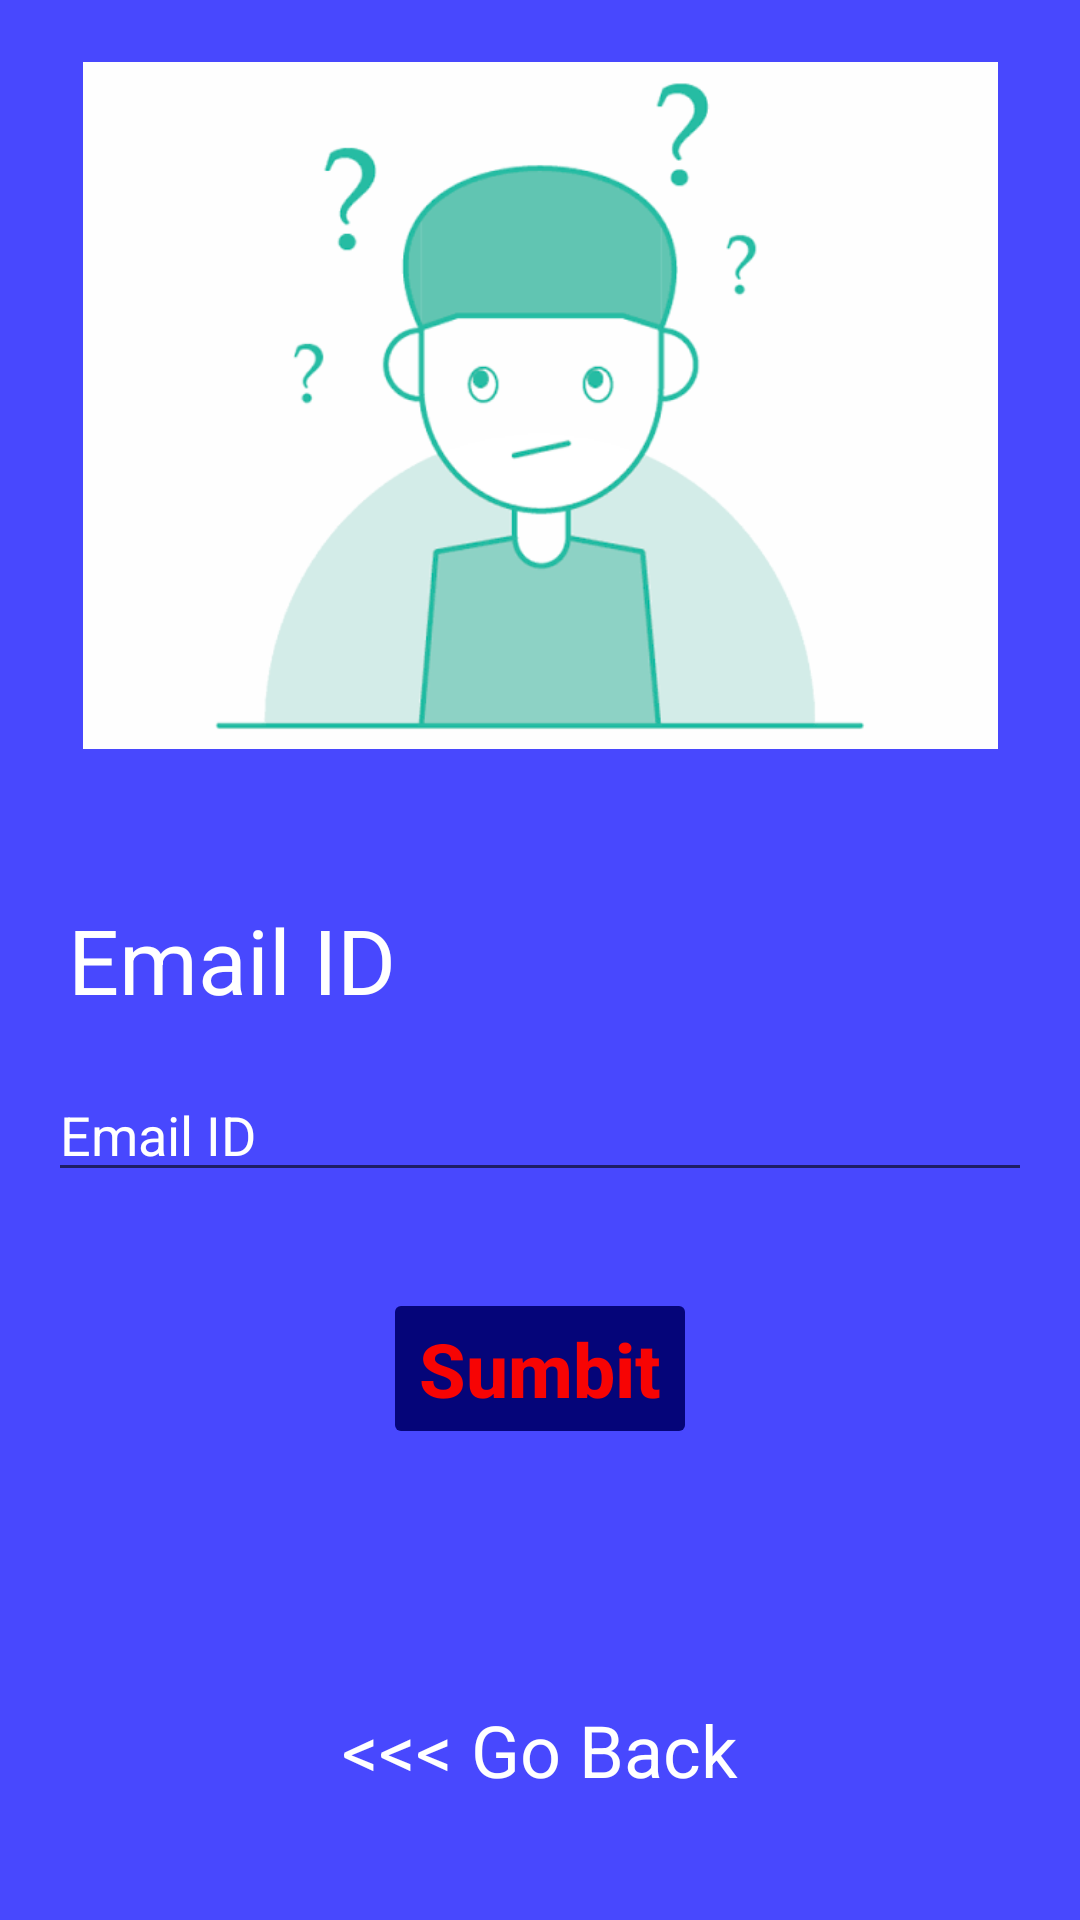

Write the Android layout XML for this screen, with the resource values it uses.
<!-- AndroidManifest.xml: application theme AppTheme -->
<!-- res/layout/activity_forgot_password.xml -->
<?xml version="1.0" encoding="utf-8"?>

<androidx.constraintlayout.widget.ConstraintLayout xmlns:android="http://schemas.android.com/apk/res/android"
    xmlns:app="http://schemas.android.com/apk/res-auto"
    xmlns:tools="http://schemas.android.com/tools"
    android:layout_width="match_parent"
    android:layout_height="match_parent"
    android:background="@color/colorPrimary"
    tools:context=".ForgotPassword">

    <ImageView
        android:id="@+id/imageView4"
        android:layout_width="wrap_content"
        android:layout_height="wrap_content"
        app:layout_constraintBottom_toBottomOf="parent"
        app:layout_constraintEnd_toEndOf="parent"
        app:layout_constraintStart_toStartOf="parent"
        app:layout_constraintTop_toTopOf="parent"
        app:layout_constraintVertical_bias="0.050000012"
        app:srcCompat="@mipmap/image_4" />

    <TextView
        android:id="@+id/textView"
        android:layout_width="wrap_content"
        android:layout_height="wrap_content"
        android:layout_marginTop="50dp"
        android:text="@string/email"
        android:textColor="@color/colorAccent"
        android:textSize="30sp"
        app:layout_constraintEnd_toEndOf="parent"
        app:layout_constraintHorizontal_bias="0.09"
        app:layout_constraintStart_toStartOf="parent"
        app:layout_constraintTop_toBottomOf="@+id/imageView4" />

    <EditText
        android:id="@+id/forgotpass_email_etv"
        android:layout_width="0dp"
        android:layout_height="wrap_content"
        android:layout_marginStart="16dp"
        android:layout_marginTop="16dp"
        android:layout_marginEnd="16dp"
        android:ems="10"
        android:hint="@string/email"
        android:inputType="textEmailAddress"
        android:textColor="@color/colorAccent"
        android:textColorHint="@color/colorAccent"
        app:layout_constraintEnd_toEndOf="parent"
        app:layout_constraintStart_toStartOf="parent"
        app:layout_constraintTop_toBottomOf="@+id/textView" />

    <Button
        android:id="@+id/sumbit_btn"
        android:layout_width="wrap_content"
        android:layout_height="wrap_content"
        android:layout_marginTop="32dp"
        android:enabled="false"
        android:textStyle="bold"
        android:textSize="25sp"
        android:textAllCaps="false"
        android:backgroundTint="@color/colorPrimaryDark"
        android:text="@string/sumbit"
        android:textColor="@color/buttonDisabled"
        app:layout_constraintEnd_toEndOf="parent"
        app:layout_constraintStart_toStartOf="parent"
        app:layout_constraintTop_toBottomOf="@+id/forgotpass_email_etv" />

    <TextView
        android:id="@+id/message_tv"
        android:layout_width="wrap_content"
        android:layout_height="wrap_content"
        android:layout_marginTop="24dp"
        android:text="@string/app_name"
        android:visibility="invisible"
        app:layout_constraintEnd_toEndOf="parent"
        app:layout_constraintStart_toStartOf="parent"
        app:layout_constraintTop_toBottomOf="@+id/sumbit_btn" />

    <TextView
        android:id="@+id/goback_tv"
        android:layout_width="wrap_content"
        android:layout_height="wrap_content"
        android:text="@string/go_back"
        android:textColor="@color/colorAccent"
        android:textSize="24sp"
        app:layout_constraintBottom_toBottomOf="parent"
        app:layout_constraintEnd_toEndOf="parent"
        app:layout_constraintStart_toStartOf="parent"
        app:layout_constraintTop_toBottomOf="@+id/message_tv" />

    <ProgressBar
        android:id="@+id/progressBar"
        style="?android:attr/progressBarStyleHorizontal"
        android:layout_width="wrap_content"
        android:layout_height="wrap_content"
        android:visibility="invisible"
        android:indeterminate="true"
        app:layout_constraintBottom_toTopOf="@+id/sumbit_btn"
        app:layout_constraintEnd_toEndOf="parent"
        app:layout_constraintStart_toStartOf="parent"
        app:layout_constraintTop_toBottomOf="@+id/forgotpass_email_etv" />
</androidx.constraintlayout.widget.ConstraintLayout>
<!-- resources referenced by this layout -->
<resources>
  <color name="buttonDisabled">#F70404</color>
  <color name="colorAccent">#FFFFFF</color>
  <color name="colorPrimary">#4848FE</color>
  <color name="colorPrimaryDark">#050579</color>
  <!-- mipmap image_4: png bitmap (mipmap-hdpi, 31103 bytes) -->
  <string name="app_name">KBC</string>
  <string name="email">Email ID</string>
  <string name="go_back">&lt;&lt;&lt; Go Back</string>
  <string name="sumbit">Sumbit</string>
  <style name="AppTheme" parent="Theme.AppCompat.Light.NoActionBar">
          
          <item name="colorPrimary">@color/colorPrimary</item>
          <item name="colorPrimaryDark">@color/colorPrimaryDark</item>
          <item name="colorAccent">@color/colorAccent</item>
      </style>
</resources>
